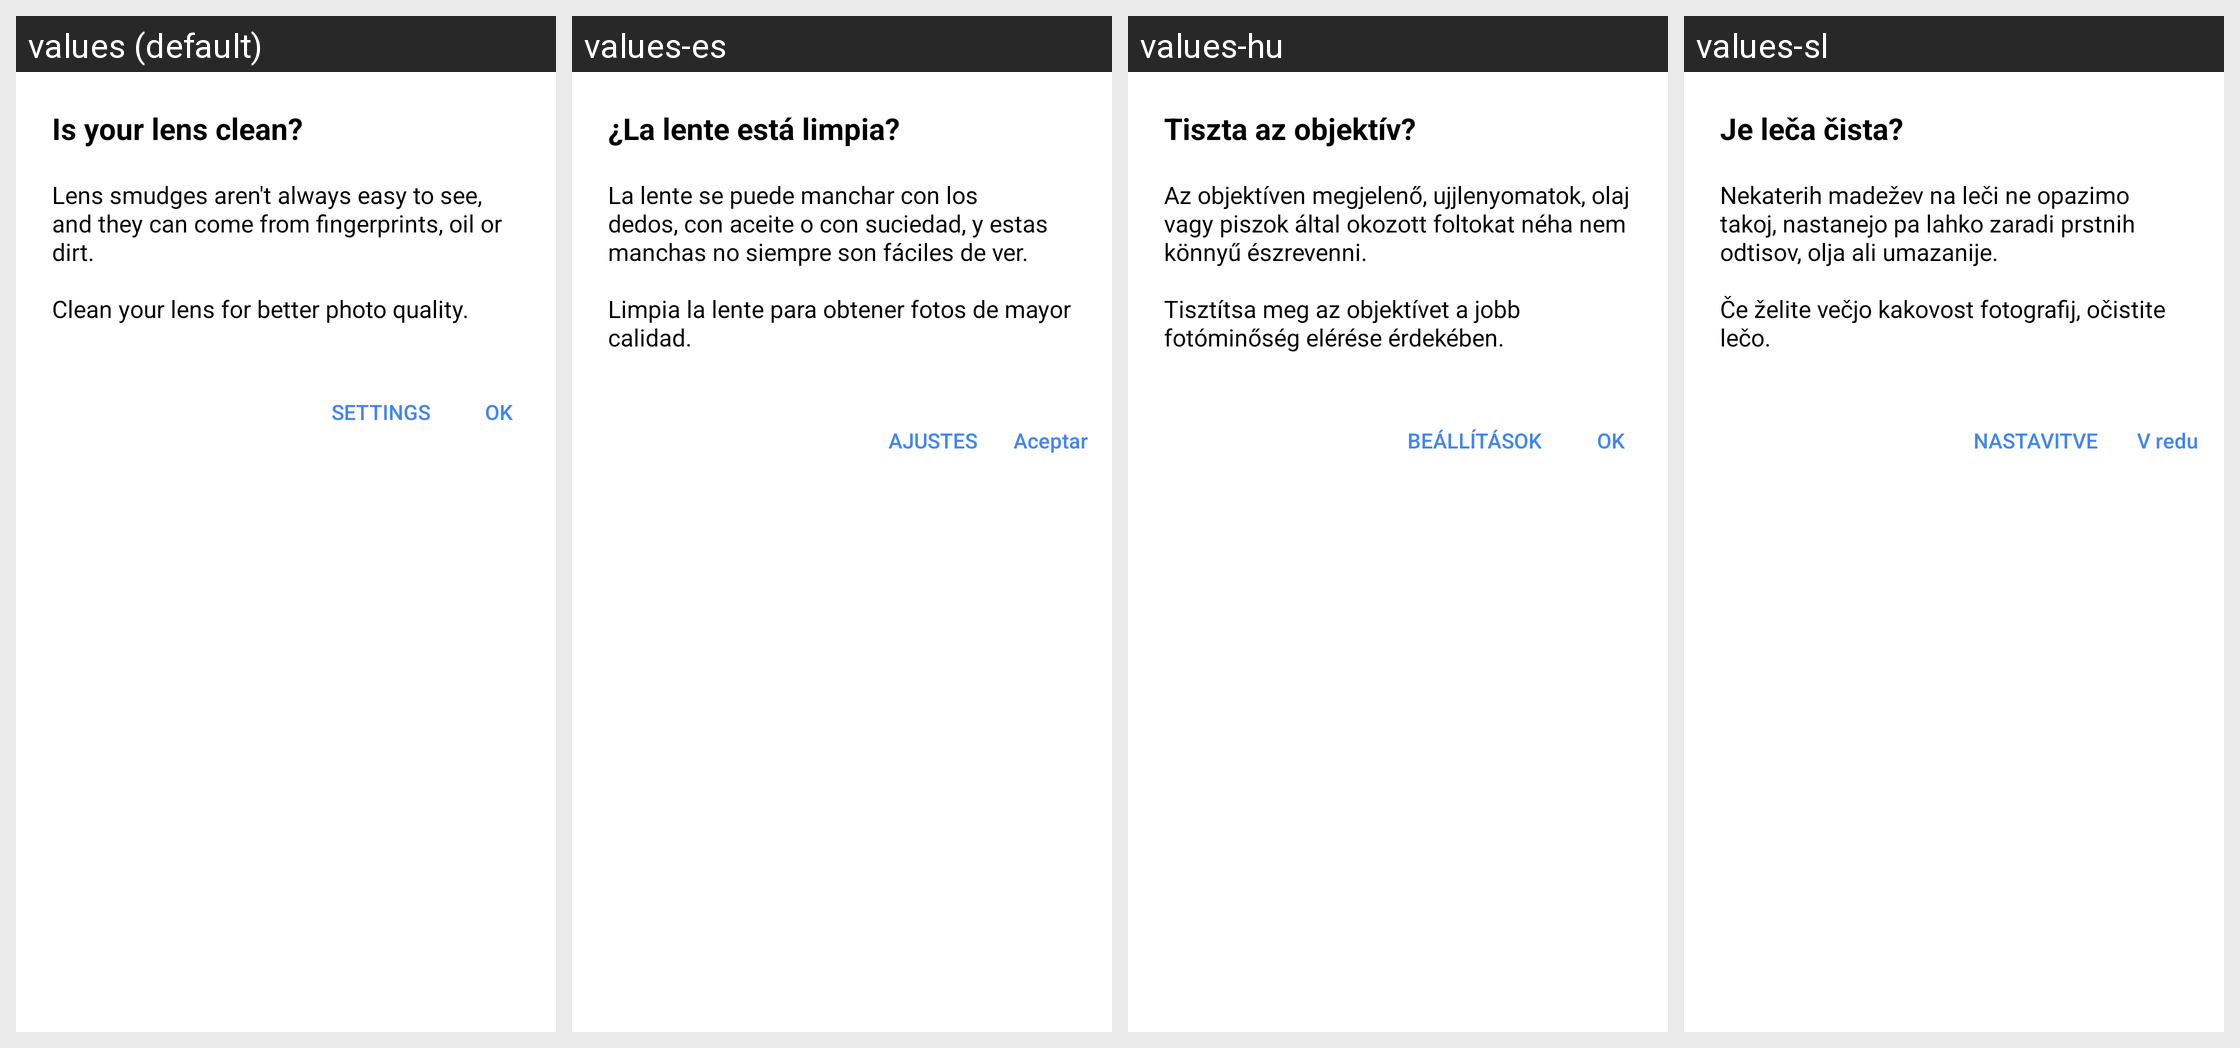

Here is an Android app screen in its default locale and in the app's own translations. Write out the translated-string differences for the strings that appear on this screen.
Android screen res/layout/advice_dialog.xml rendered under 4 locales, left to right: values (default), values-es, values-hu, values-sl. Device: Nexus 5 (rendered at 1080×1920; each locale shown at half size, 540×960, under a caption strip naming it); theme Theme.Camera.
Other locales in the repository, not shown: values-af, values-am, values-ar, values-as, values-az, values-az-rAZ, values-be, values-be-rBY, values-bg, values-bn, values-bn-rBD, values-bs, values-bs-rBA, values-ca, values-cs, values-da, values-de, values-el, values-en-rAU, values-en-rEZ, values-en-rGB, values-en-rIN, values-en-rXC, values-en-rZG, values-es-rUS, values-et, values-et-rEE, values-eu, values-eu-rES, values-fa, values-fi, values-fr, values-fr-rCA, values-gl, values-gl-rES, values-gu, values-gu-rIN, values-hi, values-hr, values-hy, values-hy-rAM, values-id, values-in, values-is, values-is-rIS, values-it, values-iw, values-ja, values-ka, values-ka-rGE, values-kk, values-kk-rKZ, values-km, values-km-rKH, values-kn, values-kn-rIN, values-ko, values-ky, values-ky-rKG, values-lo, values-lo-rLA, values-lt, values-lv, values-mk, values-mk-rMK, values-ml, values-ml-rIN, values-mn, values-mn-rMN, values-mr, values-mr-rIN, values-ms, values-ms-rMY, values-my, values-my-rMM, values-nb, values-ne, values-ne-rNP, values-nl, values-or, values-pa, values-pa-rIN, values-pl, values-pt, values-pt-rBR, values-pt-rPT, values-ro, values-ru, values-si, values-si-rLK, values-sk, values-sq, values-sq-rAL, values-sr, values-sv, values-sw, values-ta, values-ta-rIN, values-te, values-te-rIN, values-th, values-tl, values-tr, values-uk, values-ur, values-ur-rPK, values-uz, values-uz-rUZ, values-vi, values-zh-rCN, values-zh-rHK, values-zh-rTW, values-zu.
Strings drawn on this screen, with the default value and each locale's value (text and hints the layout hard-codes, and strings that could not be matched under every locale, appear in the picture but are not listed):

dirty_lens_popup_title
  values: Is your lens clean?
  values-es: ¿La lente está limpia?
  values-hu: Tiszta az objektív?
  values-sl: Je leča čista?

dirty_lens_popup_text
  values: Lens smudges aren't always easy to see, and they can come from fingerprints, oil or dirt.
      
      Clean your lens for better photo quality.
  values-es: La lente se puede manchar con los dedos, con aceite o con suciedad, y estas manchas no siempre son fáciles de ver.
      
      Limpia la lente para obtener fotos de mayor calidad.
  values-hu: Az objektíven megjelenő, ujjlenyomatok, olaj vagy piszok által okozott foltokat néha nem könnyű észrevenni.
      
      Tisztítsa meg az objektívet a jobb fotóminőség elérése érdekében.
  values-sl: Nekaterih madežev na leči ne opazimo takoj, nastanejo pa lahko zaradi prstnih odtisov, olja ali umazanije.
      
      Če želite večjo kakovost fotografij, očistite lečo.

camera_menu_settings_label
  values: SETTINGS
  values-es: AJUSTES
  values-hu: BEÁLLÍTÁSOK
  values-sl: NASTAVITVE

dialog_ok
  values: OK
  values-es: Aceptar
  values-hu: OK
  values-sl: V redu
